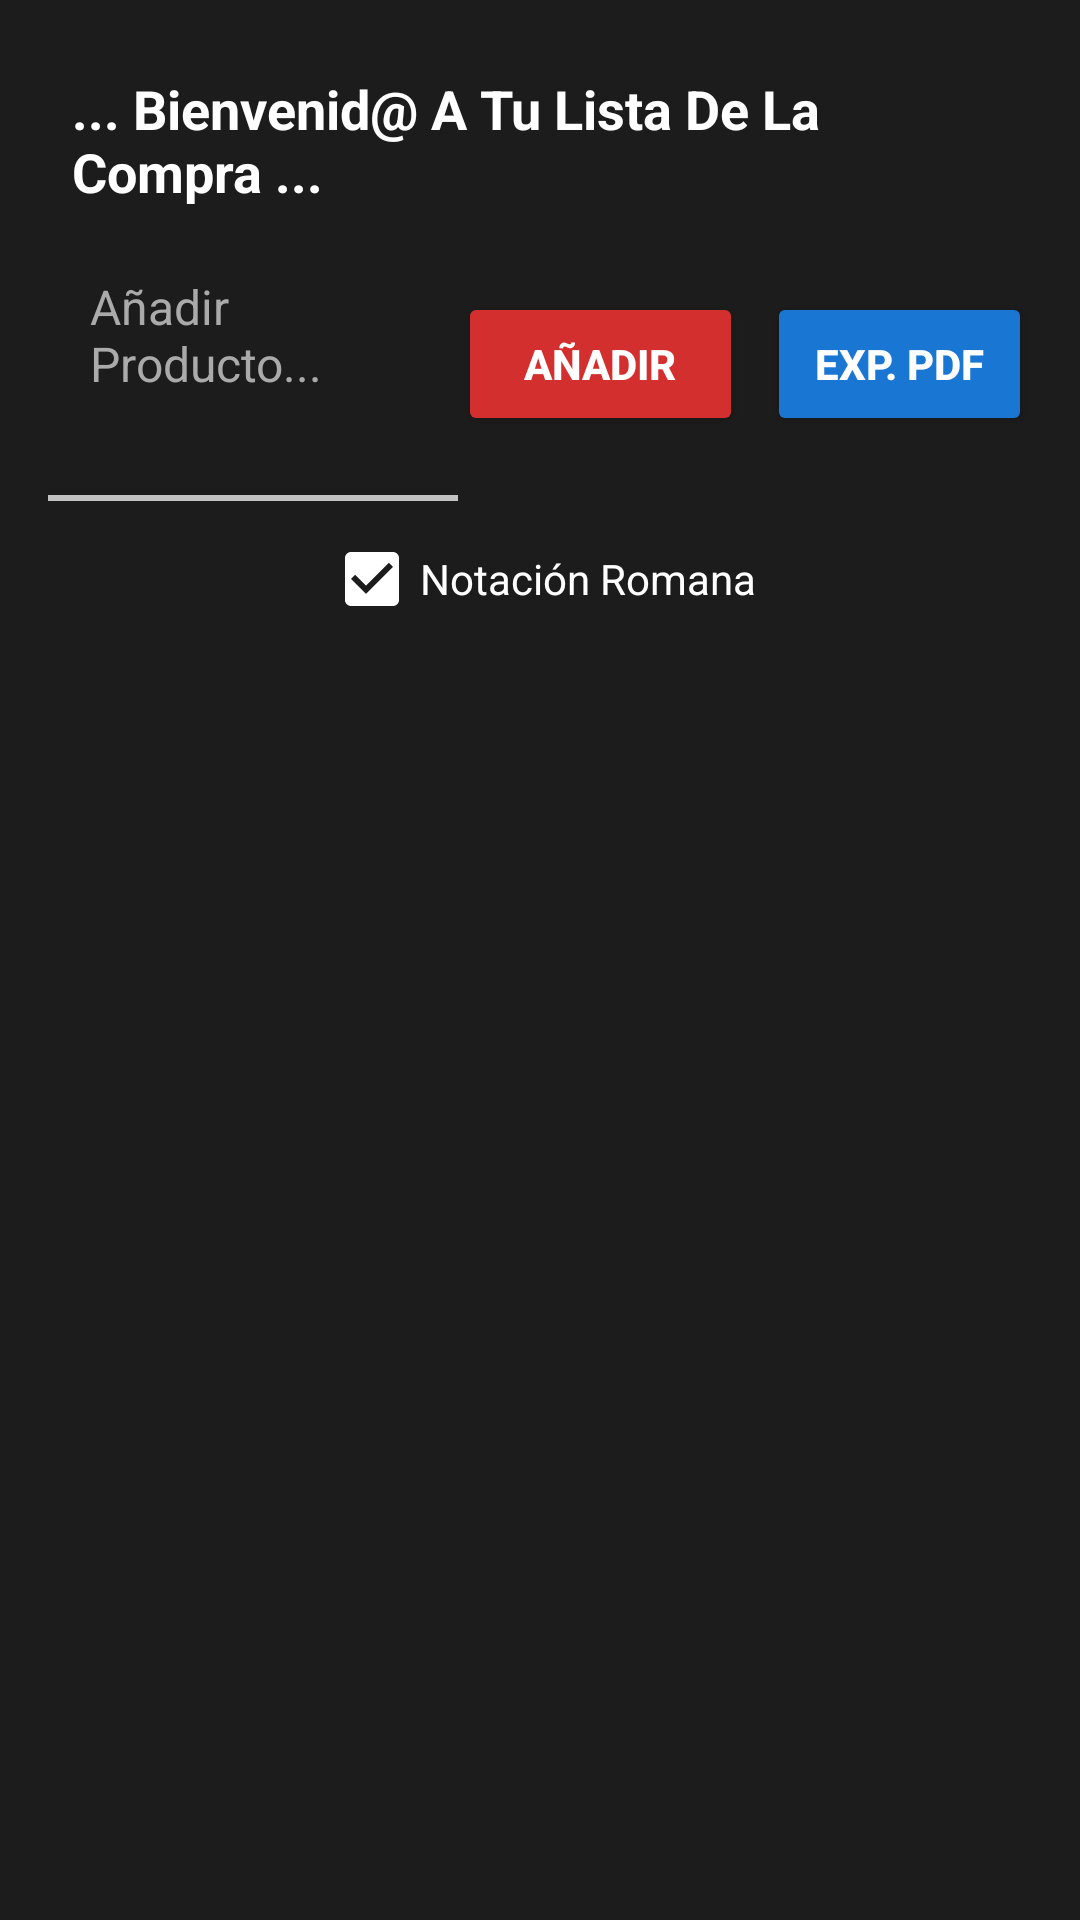

Reconstruct the res/layout file that produces this screen, plus the resources it refers to.
<!-- AndroidManifest.xml: application theme Theme.M8AXDiarioDeGimnasio -->
<!-- res/layout/activity_lista_compra.xml -->
<?xml version="1.0" encoding="utf-8"?>

<androidx.constraintlayout.widget.ConstraintLayout xmlns:android="http://schemas.android.com/apk/res/android"
    xmlns:app="http://schemas.android.com/apk/res-auto"
    android:layout_width="match_parent"
    android:layout_height="match_parent"
    android:background="#1C1C1C"
    android:keepScreenOn="true"
    android:padding="16dp">

    <TextView
        android:id="@+id/textInfo"
        android:layout_width="0dp"
        android:layout_height="wrap_content"
        android:padding="8dp"
        android:text="... Bienvenid@ A Tu Lista De La Compra ..."
        android:textColor="@android:color/white"
        android:textSize="18sp"
        android:textStyle="bold"
        app:layout_constraintEnd_toEndOf="parent"
        app:layout_constraintStart_toStartOf="parent"
        app:layout_constraintTop_toTopOf="parent" />

    <EditText
        android:id="@+id/editTextItem"
        android:layout_width="0dp"
        android:layout_height="wrap_content"
        android:background="@android:color/transparent"
        android:drawablePadding="10dp"
        android:elevation="4dp"
        android:gravity="top|start"
        android:hint="Añadir Producto..."
        android:inputType="textMultiLine"
        android:maxLength="200"
        android:minLines="3"
        android:padding="14dp"
        android:textColor="@android:color/white"
        android:textColorHint="#AAAAAA"
        android:textSize="16sp"
        app:layout_constraintEnd_toStartOf="@+id/btnContainer"
        app:layout_constraintStart_toStartOf="parent"
        app:layout_constraintTop_toBottomOf="@id/textInfo" />

    <View
        android:id="@+id/lineaInput"
        android:layout_width="0dp"
        android:layout_height="2dp"
        android:background="#BBFFFFFF"
        app:layout_constraintEnd_toEndOf="@+id/editTextItem"
        app:layout_constraintStart_toStartOf="@+id/editTextItem"
        app:layout_constraintTop_toBottomOf="@+id/editTextItem" />

    <CheckBox
        android:id="@+id/checkRomano"
        android:layout_width="wrap_content"
        android:layout_height="wrap_content"
        android:buttonTint="@android:color/white"
        android:checked="true"
        android:text="Notación Romana"
        android:textColor="@android:color/white"
        android:translationY="10dp"
        app:layout_constraintEnd_toEndOf="parent"
        app:layout_constraintStart_toStartOf="parent"
        app:layout_constraintTop_toBottomOf="@id/lineaInput" />

    <androidx.constraintlayout.widget.ConstraintLayout
        android:id="@+id/btnContainer"
        android:layout_width="wrap_content"
        android:layout_height="48dp"
        app:layout_constraintBottom_toBottomOf="@+id/editTextItem"
        app:layout_constraintEnd_toEndOf="parent"
        app:layout_constraintTop_toTopOf="@+id/editTextItem">

        <Button
            android:id="@+id/btnAdd"
            android:layout_width="wrap_content"
            android:layout_height="match_parent"
            android:backgroundTint="#D32F2F"
            android:paddingHorizontal="22dp"
            android:text="Añadir"
            android:textColor="@android:color/white"
            android:textStyle="bold"
            app:layout_constraintBottom_toBottomOf="parent"
            app:layout_constraintStart_toStartOf="parent"
            app:layout_constraintTop_toTopOf="parent" />

        <Button
            android:id="@+id/btnExportPdf"
            android:layout_width="wrap_content"
            android:layout_height="match_parent"
            android:layout_marginStart="8dp"
            android:backgroundTint="#1976D2"
            android:paddingHorizontal="16dp"
            android:text="Exp. PDF"
            android:textColor="@android:color/white"
            android:textStyle="bold"
            app:layout_constraintBottom_toBottomOf="parent"
            app:layout_constraintEnd_toEndOf="parent"
            app:layout_constraintStart_toEndOf="@id/btnAdd"
            app:layout_constraintTop_toTopOf="parent" />
    </androidx.constraintlayout.widget.ConstraintLayout>

    <androidx.recyclerview.widget.RecyclerView
        android:id="@+id/recyclerViewLista"
        android:layout_width="0dp"
        android:layout_height="0dp"
        android:clipToPadding="false"
        android:paddingTop="16dp"
        android:paddingBottom="16dp"
        app:layout_constraintBottom_toBottomOf="parent"
        app:layout_constraintEnd_toEndOf="parent"
        app:layout_constraintStart_toStartOf="parent"
        app:layout_constraintTop_toBottomOf="@id/checkRomano" />
</androidx.constraintlayout.widget.ConstraintLayout>
<!-- resources referenced by this layout -->
<resources>
  <style name="Theme.M8AXDiarioDeGimnasio" parent="Theme.AppCompat.Light.NoActionBar">
          <item name="colorPrimary">@color/purple_500</item>
          <item name="colorPrimaryDark">@color/purple_700</item>
          <item name="colorAccent">@color/teal_200</item>
      </style>
  <color name="purple_500">#6200EE</color>
  <color name="purple_700">#3700B3</color>
  <color name="teal_200">#03DAC5</color>
</resources>
